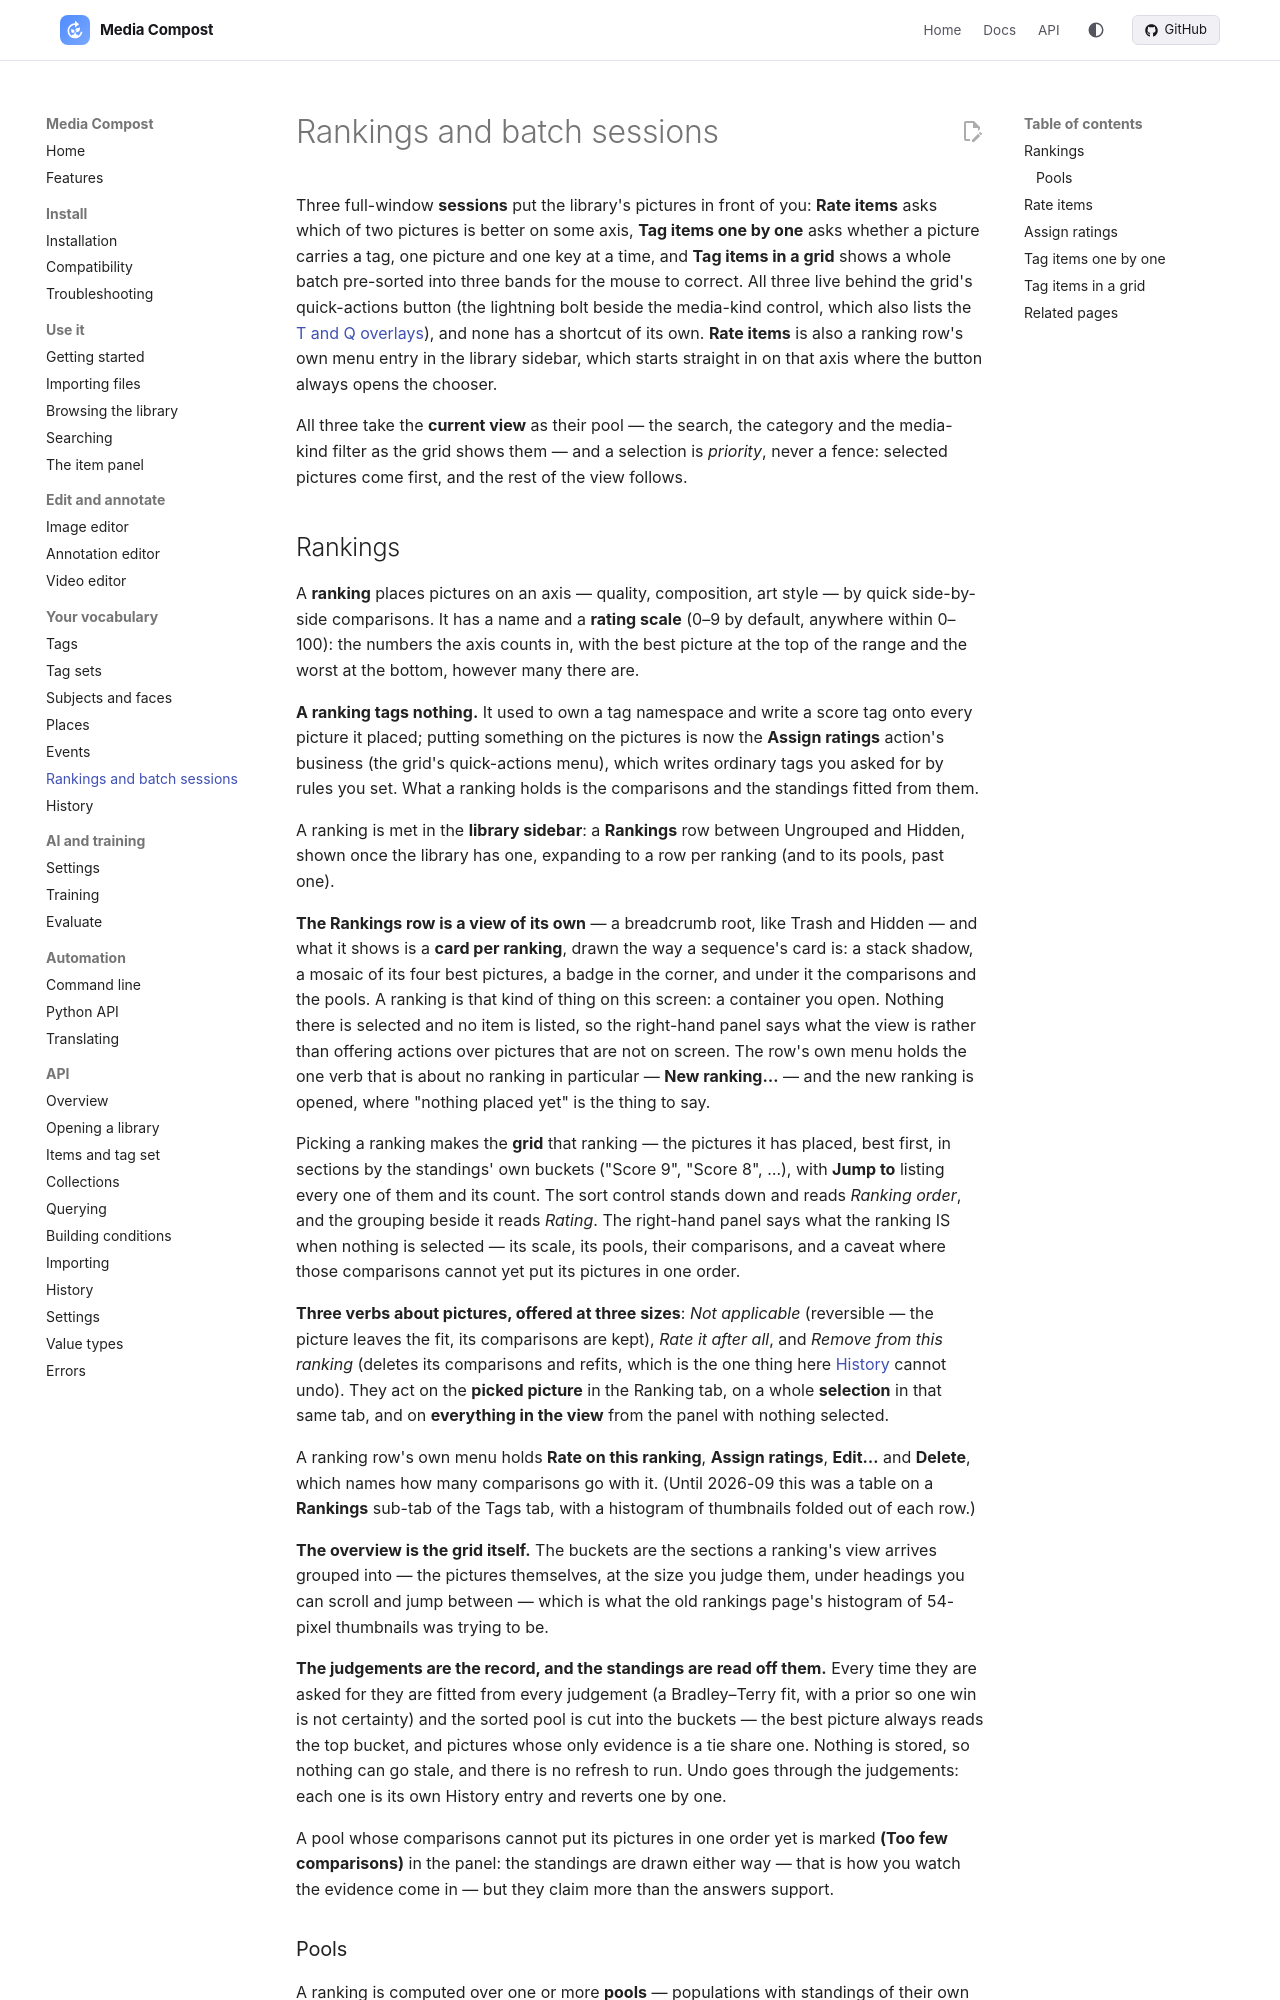

repository: mediacompost/media-compost · page: rankings/index.html · generator: mkdocs

# Rankings and batch sessions

Three full-window **sessions** put the library's pictures in front of you: **Rate items** asks which of two pictures is better on some axis, **Tag items one by one** asks whether a picture carries a tag, one picture and one key at a time, and **Tag items in a grid** shows a whole batch pre-sorted into three bands for the mouse to correct. All three live behind the grid's quick-actions button (the lightning bolt beside the media-kind control, which also lists the [T and Q overlays](library.md#quick-tag-from-the-keyboard-t)), and none has a shortcut of its own. **Rate items** is also a ranking row's own menu entry in the library sidebar, which starts straight in on that axis where the button always opens the chooser.

All three take the **current view** as their pool — the search, the category and the media-kind filter as the grid shows them — and a selection is *priority*, never a fence: selected pictures come first, and the rest of the view follows.

## Rankings

A **ranking** places pictures on an axis — quality, composition, art style — by quick side-by-side comparisons. It has a name and a **rating scale** (0–9 by default, anywhere within 0–100): the numbers the axis counts in, with the best picture at the top of the range and the worst at the bottom, however many there are.

**A ranking tags nothing.** It used to own a tag namespace and write a score tag onto every picture it placed; putting something on the pictures is now the **Assign ratings** action's business (the grid's quick-actions menu), which writes ordinary tags you asked for by rules you set. What a ranking holds is the comparisons and the standings fitted from them.

A ranking is met in the **library sidebar**: a **Rankings** row between Ungrouped and Hidden, shown once the library has one, expanding to a row per ranking (and to its pools, past one).

**The Rankings row is a view of its own** — a breadcrumb root, like Trash and Hidden — and what it shows is a **card per ranking**, drawn the way a sequence's card is: a stack shadow, a mosaic of its four best pictures, a badge in the corner, and under it the comparisons and the pools. A ranking is that kind of thing on this screen: a container you open. Nothing there is selected and no item is listed, so the right-hand panel says what the view is rather than offering actions over pictures that are not on screen. The row's own menu holds the one verb that is about no ranking in particular — **New ranking…** — and the new ranking is opened, where "nothing placed yet" is the thing to say.

Picking a ranking makes the **grid** that ranking — the pictures it has placed, best first, in sections by the standings' own buckets ("Score 9", "Score 8", …), with **Jump to** listing every one of them and its count. The sort control stands down and reads *Ranking order*, and the grouping beside it reads *Rating*. The right-hand panel says what the ranking IS when nothing is selected — its scale, its pools, their comparisons, and a caveat where those comparisons cannot yet put its pictures in one order.

**Three verbs about pictures, offered at three sizes**: *Not applicable* (reversible — the picture leaves the fit, its comparisons are kept), *Rate it after all*, and *Remove from this ranking* (deletes its comparisons and refits, which is the one thing here [History](history.md) cannot undo). They act on the **picked picture** in the Ranking tab, on a whole **selection** in that same tab, and on **everything in the view** from the panel with nothing selected.

A ranking row's own menu holds **Rate on this ranking**, **Assign ratings**, **Edit…** and **Delete**, which names how many comparisons go with it. (Until 2026-09 this was a table on a **Rankings** sub-tab of the Tags tab, with a histogram of thumbnails folded out of each row.)

**The overview is the grid itself.** The buckets are the sections a ranking's view arrives grouped into — the pictures themselves, at the size you judge them, under headings you can scroll and jump between — which is what the old rankings page's histogram of 54-pixel thumbnails was trying to be.

**The judgements are the record, and the standings are read off them.** Every time they are asked for they are fitted from every judgement (a Bradley–Terry fit, with a prior so one win is not certainty) and the sorted pool is cut into the buckets — the best picture always reads the top bucket, and pictures whose only evidence is a tie share one. Nothing is stored, so nothing can go stale, and there is no refresh to run. Undo goes through the judgements: each one is its own History entry and reverts one by one.

A pool whose comparisons cannot put its pictures in one order yet is marked **(Too few comparisons)** in the panel: the standings are drawn either way — that is how you watch the evidence come in — but they claim more than the answers support.
